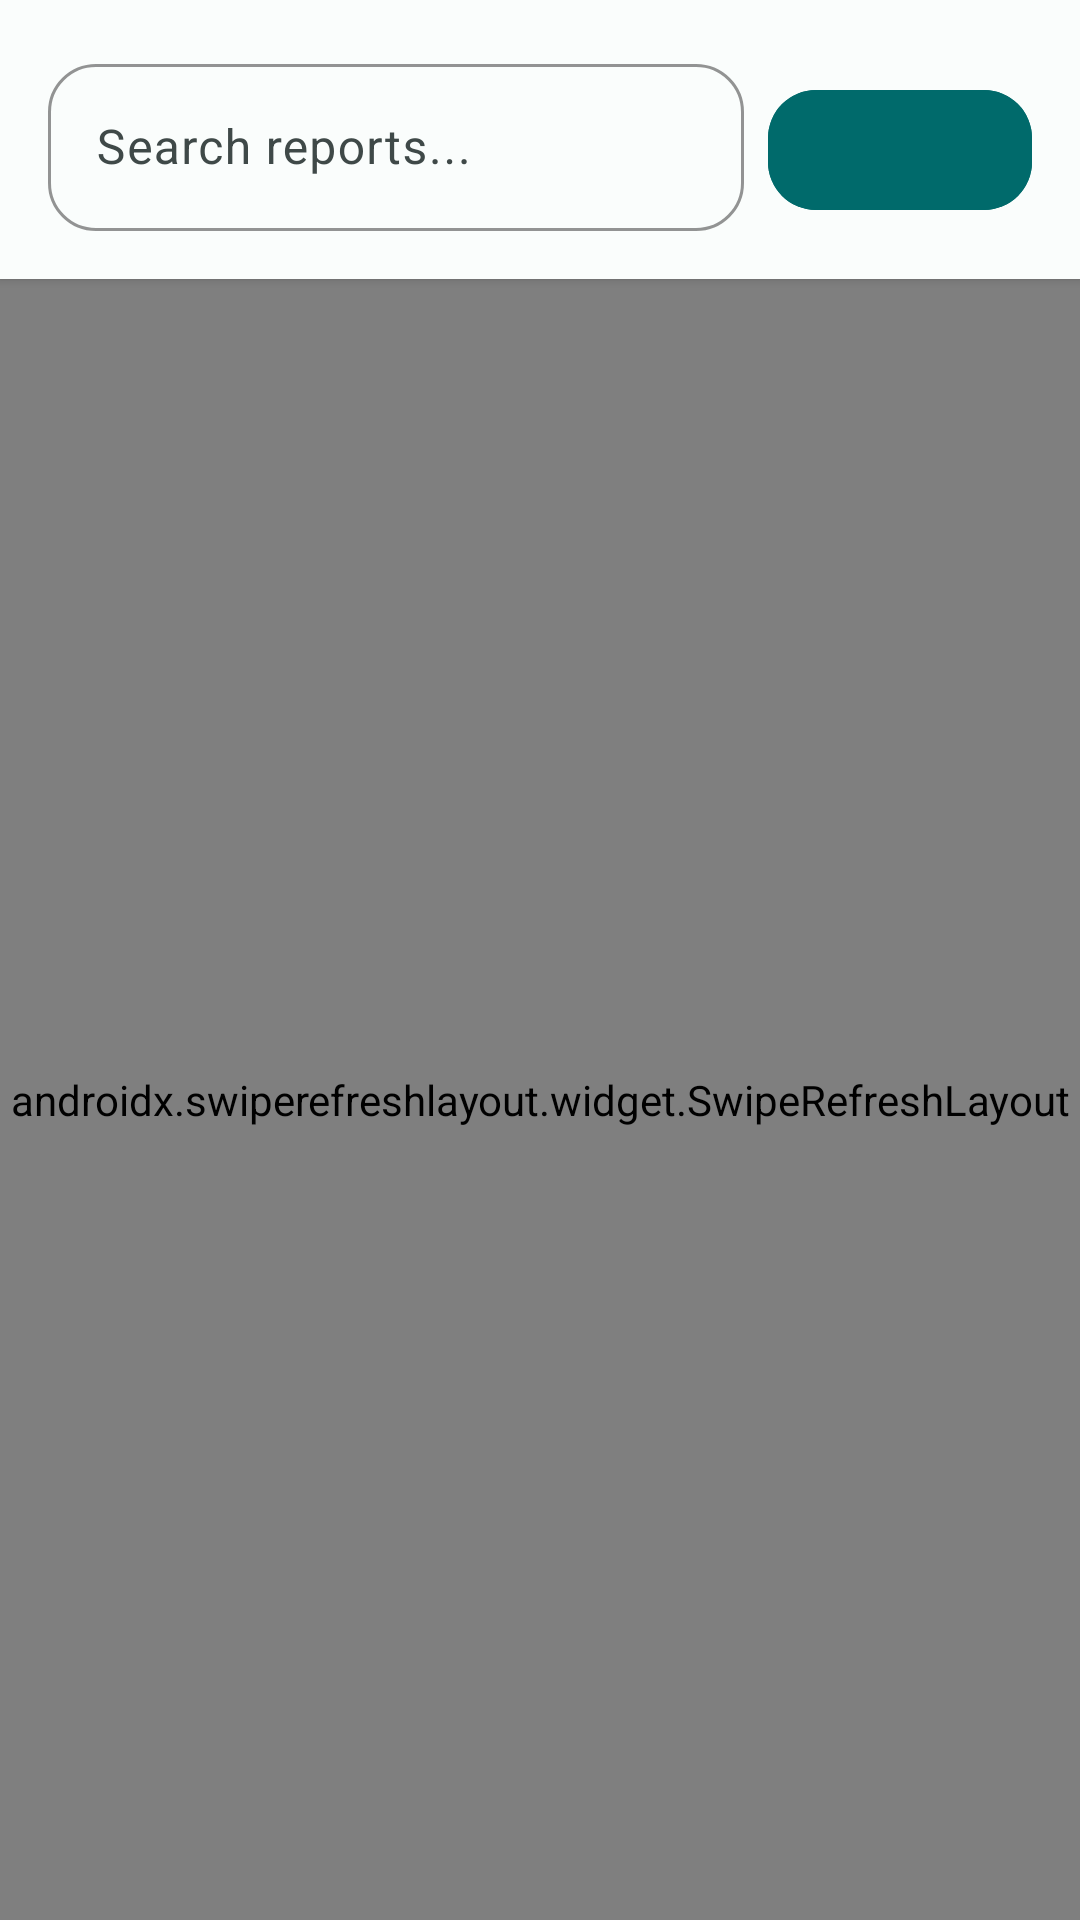

Reconstruct the res/layout file that produces this screen, plus the resources it refers to.
<!-- AndroidManifest.xml: application theme Theme.BodhIQ -->
<!-- res/layout/fragment_reports_history.xml -->
<?xml version="1.0" encoding="utf-8"?>
<LinearLayout xmlns:android="http://schemas.android.com/apk/res/android"
    xmlns:app="http://schemas.android.com/apk/res-auto"
    xmlns:tools="http://schemas.android.com/tools"
    android:layout_width="match_parent"
    android:layout_height="match_parent"
    android:orientation="vertical">

    
    <LinearLayout
        android:layout_width="match_parent"
        android:layout_height="wrap_content"
        android:background="?attr/colorSurface"
        android:elevation="2dp"
        android:orientation="horizontal"
        android:padding="16dp">

        <com.google.android.material.textfield.TextInputLayout
            android:layout_width="0dp"
            android:layout_height="wrap_content"
            android:layout_marginEnd="8dp"
            android:layout_weight="1"
            android:hint="Search reports..."
            app:boxStrokeColor="@color/primary_color"
            app:hintTextColor="@color/secondary_text">

            <com.google.android.material.textfield.TextInputEditText
                android:id="@+id/edit_search"
                android:layout_width="match_parent"
                android:layout_height="wrap_content"
                android:inputType="text"
                android:maxLines="1"
                android:textColor="@color/primary_text" />

        </com.google.android.material.textfield.TextInputLayout>

        <com.google.android.material.button.MaterialButton
            android:id="@+id/btn_filter"
            android:layout_width="wrap_content"
            android:layout_height="wrap_content"
            android:contentDescription="Filter reports"
            android:drawableStart="@drawable/ic_filter"
            android:backgroundTint="@color/primary_color"
            android:textColor="@color/white"
            app:iconTint="@color/white" />

    </LinearLayout>

    
    <androidx.swiperefreshlayout.widget.SwipeRefreshLayout
        android:id="@+id/swipe_refresh"
        android:layout_width="match_parent"
        android:layout_height="0dp"
        android:layout_weight="1">

        <androidx.recyclerview.widget.RecyclerView
            android:id="@+id/recycler_reports"
            android:layout_width="match_parent"
            android:layout_height="match_parent"
            android:clipToPadding="false"
            android:padding="16dp"
            tools:itemCount="5"
            tools:listitem="@layout/item_scanned_report" />

    </androidx.swiperefreshlayout.widget.SwipeRefreshLayout>

    
    <LinearLayout
        android:id="@+id/layout_empty_state"
        android:layout_width="match_parent"
        android:layout_height="0dp"
        android:layout_weight="1"
        android:gravity="center"
        android:orientation="vertical"
        android:padding="32dp"
        android:visibility="gone">

        <ImageView
            android:layout_width="120dp"
            android:layout_height="120dp"
            android:alpha="0.6"
            android:src="@drawable/ic_empty_reports"
            android:tint="@color/secondary_text" />

        <TextView
            android:layout_width="wrap_content"
            android:layout_height="wrap_content"
            android:layout_marginTop="24dp"
            android:text="No Reports Found"
            android:textColor="@color/primary_text"
            android:textSize="20sp"
            android:textStyle="bold" />

        <TextView
            android:layout_width="wrap_content"
            android:layout_height="wrap_content"
            android:layout_marginTop="8dp"
            android:gravity="center"
            android:text="Start by scanning or uploading your first medical report to see it here"
            android:textColor="@color/secondary_text"
            android:textSize="16sp" />

        <com.google.android.material.button.MaterialButton
            android:id="@+id/btn_scan_first_report"
            android:layout_width="wrap_content"
            android:layout_height="wrap_content"
            android:layout_marginTop="24dp"
            android:text="Scan Report"
            android:drawableStart="@drawable/ic_camera"
            android:drawablePadding="8dp" />

    </LinearLayout>

    
    <LinearLayout
        android:id="@+id/layout_loading"
        android:layout_width="match_parent"
        android:layout_height="0dp"
        android:layout_weight="1"
        android:gravity="center"
        android:orientation="vertical"
        android:padding="32dp"
        android:visibility="gone">

        <com.google.android.material.progressindicator.CircularProgressIndicator
            android:layout_width="wrap_content"
            android:layout_height="wrap_content"
            android:indeterminate="true" />

        <TextView
            android:layout_width="wrap_content"
            android:layout_height="wrap_content"
            android:layout_marginTop="16dp"
            android:text="Loading reports..."
            android:textColor="@color/secondary_text"
            android:textSize="16sp" />

    </LinearLayout>

</LinearLayout>
<!-- res/layout/item_scanned_report.xml (included above) -->
<?xml version="1.0" encoding="utf-8"?>
<LinearLayout xmlns:android="http://schemas.android.com/apk/res/android"
    xmlns:app="http://schemas.android.com/apk/res-auto"
    xmlns:tools="http://schemas.android.com/tools"
    android:layout_width="match_parent"
    android:layout_height="wrap_content"
    android:layout_marginBottom="12dp"
    android:background="@drawable/ripple_background"
    android:elevation="4dp"
    android:orientation="horizontal"
    android:padding="16dp">

    
    <View
        android:id="@+id/view_status_indicator"
        android:layout_width="4dp"
        android:layout_height="match_parent"
        android:layout_marginEnd="16dp"
        android:background="?attr/colorTertiary" />

    
    <ImageView
        android:id="@+id/image_report"
        android:layout_width="60dp"
        android:layout_height="60dp"
        android:layout_marginEnd="16dp"
        android:background="@drawable/image_placeholder_background"
        android:contentDescription="Report image"
        android:scaleType="centerCrop"
        android:visibility="gone"
        tools:src="@drawable/ic_document"
        tools:visibility="visible" />

    
    <LinearLayout
        android:layout_width="0dp"
        android:layout_height="wrap_content"
        android:layout_weight="1"
        android:orientation="vertical">

            
            <TextView
                android:id="@+id/text_report_title"
                android:layout_width="match_parent"
                android:layout_height="wrap_content"
                android:ellipsize="end"
                android:maxLines="2"
                android:textColor="@color/primary_text"
                android:textSize="16sp"
                android:textStyle="bold"
                tools:text="Blood Test Report - March 2024" />

            
            <TextView
                android:id="@+id/text_report_date"
                android:layout_width="wrap_content"
                android:layout_height="wrap_content"
                android:layout_marginTop="4dp"
                android:textColor="@color/secondary_text"
                android:textSize="14sp"
                tools:text="Mar 15, 2024 • 10:30 AM" />

            
            <LinearLayout
                android:layout_width="wrap_content"
                android:layout_height="wrap_content"
                android:layout_marginTop="6dp"
                android:gravity="center_vertical"
                android:orientation="horizontal">

                <ImageView
                    android:id="@+id/icon_health_values"
                    android:layout_width="16dp"
                    android:layout_height="16dp"
                    android:layout_marginEnd="6dp"
                    android:src="@drawable/ic_health"
                    android:tint="@color/primary_color"
                    android:visibility="gone"
                    tools:visibility="visible" />

                <TextView
                    android:id="@+id/text_health_values_count"
                    android:layout_width="wrap_content"
                    android:layout_height="wrap_content"
                    android:textColor="@color/primary_color"
                    android:textSize="12sp"
                    android:textStyle="bold"
                    android:visibility="gone"
                    tools:text="5 health parameters detected"
                    tools:visibility="visible" />

            </LinearLayout>

            
            <TextView
                android:id="@+id/text_report_preview"
                android:layout_width="match_parent"
                android:layout_height="wrap_content"
                android:layout_marginTop="8dp"
                android:ellipsize="end"
                android:maxLines="2"
                android:textColor="@color/secondary_text"
                android:textSize="14sp"
                tools:text="Complete Blood Count (CBC) test results showing hemoglobin levels, white blood cell count..." />

    </LinearLayout>

    
    <ImageView
        android:layout_width="24dp"
        android:layout_height="24dp"
        android:layout_gravity="center_vertical"
        android:layout_marginStart="8dp"
        android:alpha="0.6"
        android:src="@drawable/ic_chevron_right"
        android:tint="@color/secondary_text" />

</LinearLayout>
<!-- resources referenced by this layout -->
<resources>
  <color name="primary_color">#006A6B</color>
  <color name="primary_text">@color/text_primary</color>
  <color name="secondary_text">@color/text_secondary</color>
  <color name="white">#FFFFFFFF</color>
  <!-- drawable ic_document (drawable) -->
  <vector xmlns:android="http://schemas.android.com/apk/res/android"
      android:width="24dp"
      android:height="24dp"
      android:viewportWidth="24"
      android:viewportHeight="24"
      android:tint="?attr/colorOnSurfaceVariant">
    <path
        android:fillColor="@android:color/white"
        android:pathData="M6,2C4.9,2 4,2.9 4,4V20C4,21.1 4.9,22 6,22H18C19.1,22 20,21.1 20,20V8L14,2H6M13,3.5L18.5,9H13V3.5Z"/>
  </vector>
  <!-- drawable ic_empty_reports (drawable) -->
  <vector xmlns:android="http://schemas.android.com/apk/res/android"
      android:width="24dp"
      android:height="24dp"
      android:viewportWidth="24"
      android:viewportHeight="24"
      android:tint="?attr/colorOnSurfaceVariant">
    <path
        android:fillColor="@android:color/white"
        android:pathData="M14,2H6A2,2 0 0,0 4,4V20A2,2 0 0,0 6,22H18A2,2 0 0,0 20,20V8L14,2M18,20H6V4H13V9H18V20Z"/>
  </vector>
  <!-- drawable image_placeholder_background (drawable) -->
  <?xml version="1.0" encoding="utf-8"?>
  <shape xmlns:android="http://schemas.android.com/apk/res/android"
      android:shape="rectangle">
      <corners android:radius="8dp" />
      <solid android:color="?attr/colorSurfaceVariant" />
      <stroke
          android:width="2dp"
          android:color="?attr/colorOutlineVariant"
          android:dashGap="4dp"
          android:dashWidth="8dp" />
  </shape>
  <!-- drawable ripple_background (drawable) -->
  <?xml version="1.0" encoding="utf-8"?>
  <ripple xmlns:android="http://schemas.android.com/apk/res/android"
      android:color="?attr/colorControlHighlight">
      <item android:id="@android:id/background">
          <shape android:shape="rectangle">
              <corners android:radius="12dp" />
              <solid android:color="@android:color/transparent" />
          </shape>
      </item>
  </ripple>
  <color name="text_primary">#191C1C</color>
  <color name="text_secondary">#3F4948</color>
  <color name="on_primary">#FFFFFF</color>
  <color name="primary_container">#6FF7F8</color>
  <color name="on_primary_container">#002020</color>
  <color name="secondary_color">#4A6363</color>
  <color name="on_secondary">#FFFFFF</color>
  <color name="secondary_container">#CCE8E7</color>
  <color name="on_secondary_container">#051F1F</color>
  <color name="tertiary_color">#456179</color>
  <color name="on_tertiary">#FFFFFF</color>
  <color name="tertiary_container">#CCE5FF</color>
  <color name="on_tertiary_container">#001E31</color>
  <color name="error_color">#BA1A1A</color>
  <color name="on_error">#FFFFFF</color>
  <color name="error_container">#FFDAD6</color>
  <color name="on_error_container">#410002</color>
  <color name="surface">#FAFDFC</color>
  <color name="on_surface">#191C1C</color>
  <color name="surface_variant">#DAE5E4</color>
  <color name="on_surface_variant">#3F4948</color>
  <color name="surface_container">#EEF1F0</color>
  <color name="surface_container_high">#E8EBEA</color>
  <color name="surface_container_highest">#E2E5E4</color>
  <color name="surface_container_low">#F4F7F6</color>
  <color name="surface_container_lowest">#FFFFFF</color>
  <color name="background">#FAFDFC</color>
  <color name="on_background">#191C1C</color>
  <color name="outline">#6F7978</color>
  <color name="outline_variant">#BEC9C8</color>
  <color name="status_bar_light">#F0F3F2</color>
  <color name="navigation_bar_light">#F4F7F6</color>
  <style name="Widget.BodhIQ.Toolbar" parent="Widget.Material3.Toolbar">
          <item name="titleTextColor">?attr/colorOnSurface</item>
          <item name="subtitleTextColor">?attr/colorOnSurfaceVariant</item>
          <item name="android:elevation">0dp</item>
          <item name="android:background">?attr/colorSurface</item>
          <item name="navigationIconTint">?attr/colorOnSurface</item>
      </style>
</resources>
